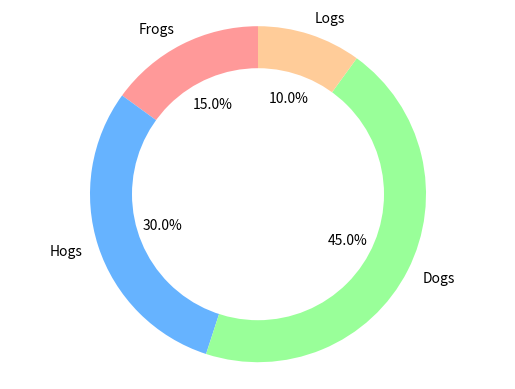

Source code (Python):
import matplotlib.pyplot as plt

labels = ['Frogs', 'Hogs', 'Dogs', 'Logs']
sizes = [15, 30, 45, 10]
#colors
colors = ['#ff9999','#66b3ff','#99ff99','#ffcc99']
 
fig1, ax1 = plt.subplots()
ax1.pie(sizes, colors = colors, labels=labels, autopct='%1.1f%%', startangle=90)

#draw circle
centre_circle = plt.Circle((0,0),0.75,fc='white')

fig = plt.gcf()		# Get a reference to the current figure.
fig.gca().add_artist(centre_circle) #Get current axes and add circle created.

# Equal aspect ratio ensures that pie is drawn as a circle
ax1.axis('equal')  
#plt.tight_layout()
plt.show()